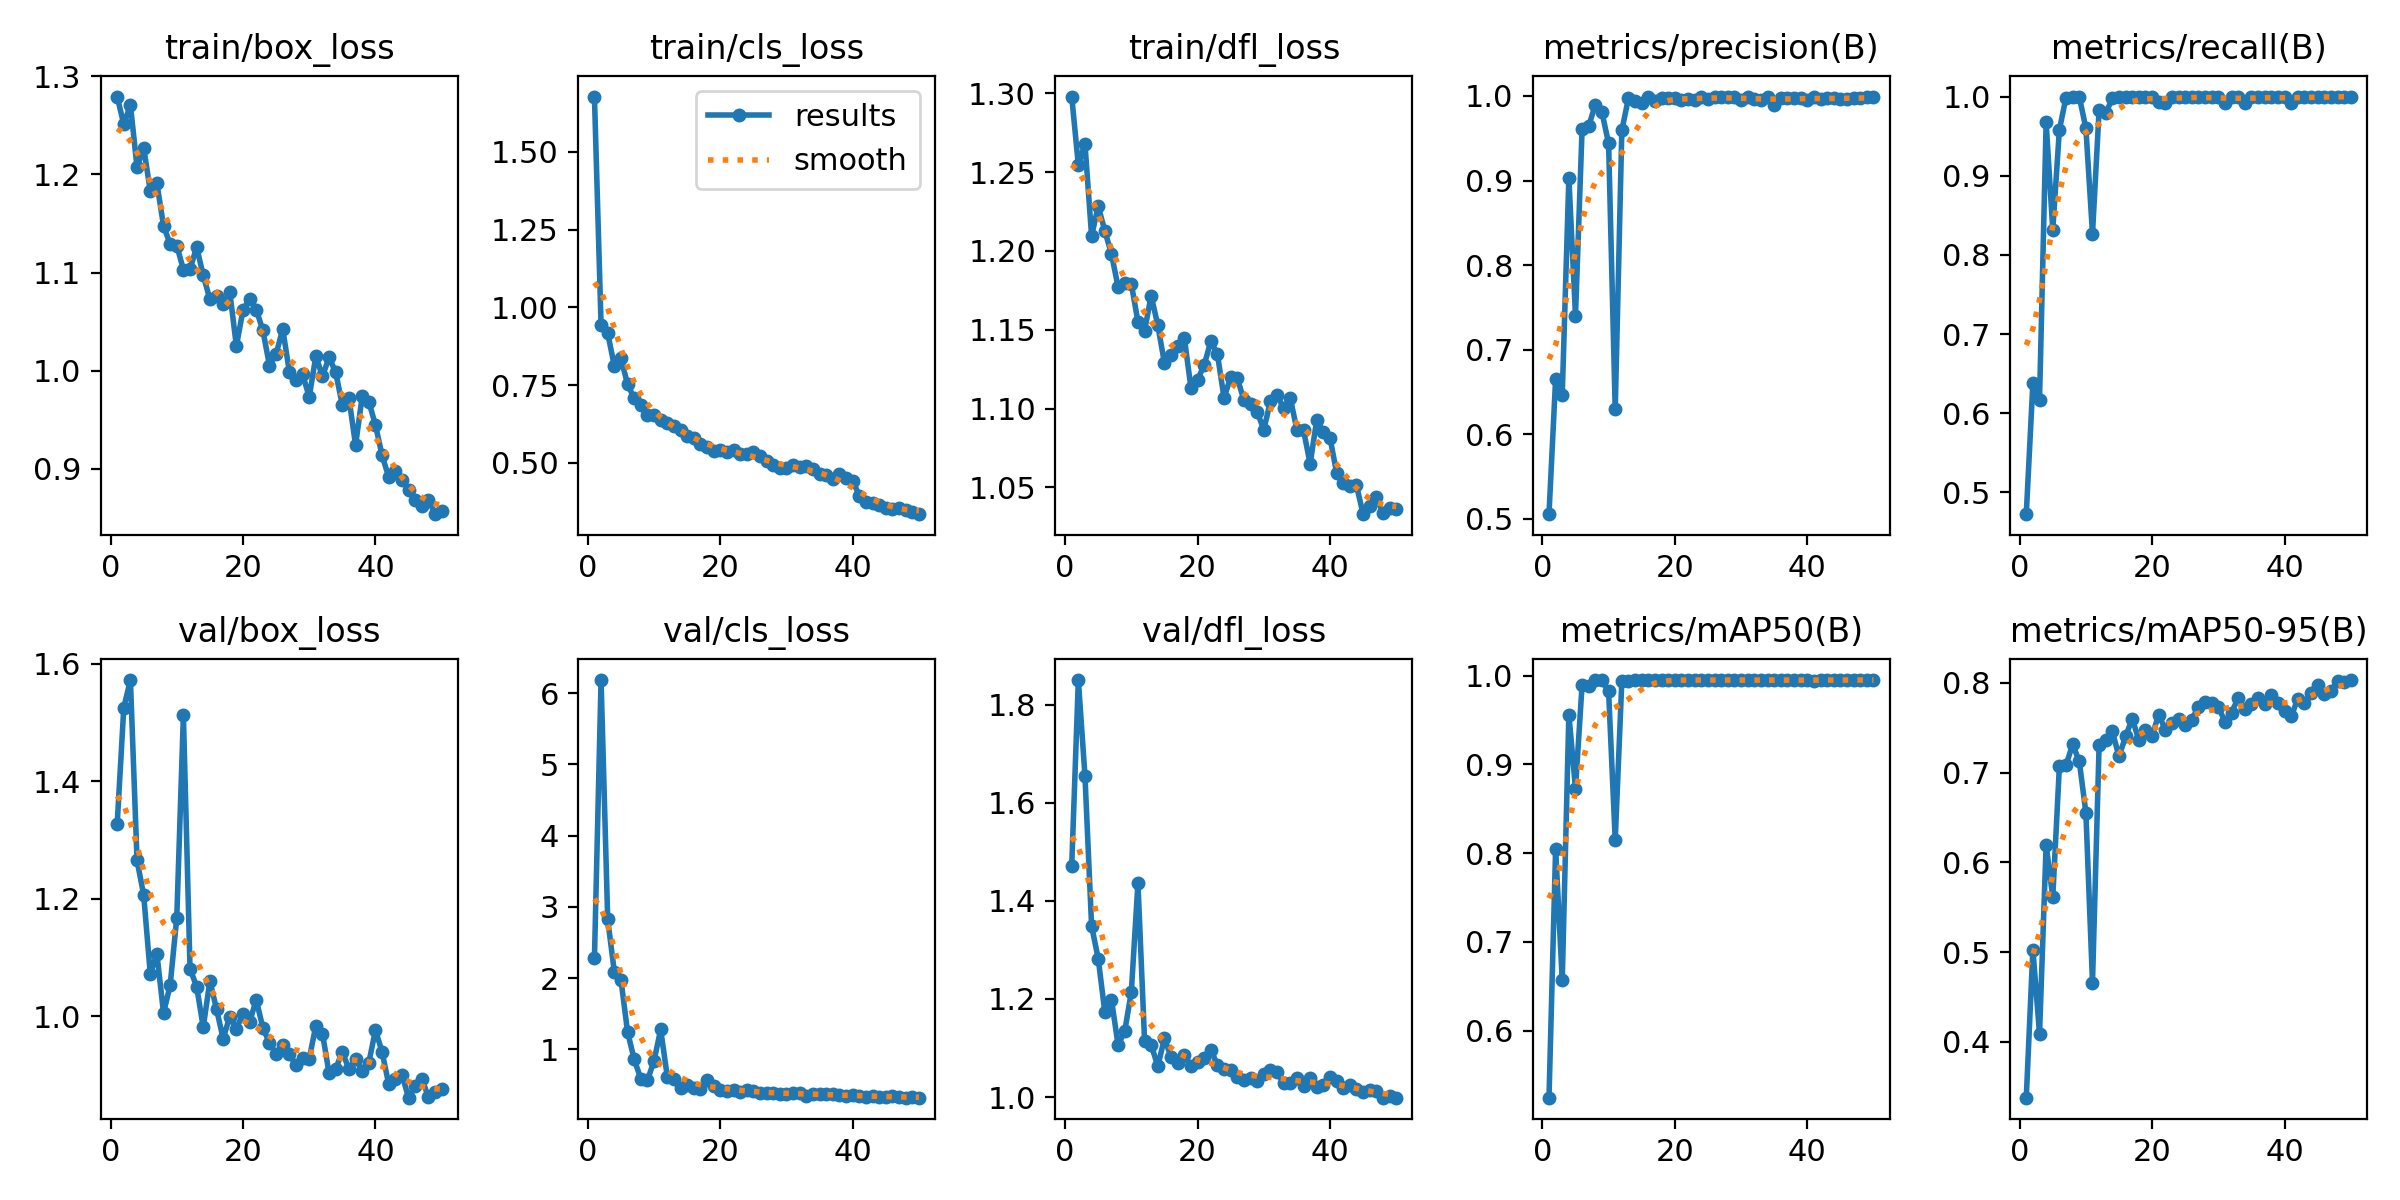

The file beside this chart, header and first rows:
epoch, time, train/box_loss, train/cls_loss, train/dfl_loss, metrics/precision(B), metrics/recall(B), metrics/mAP50(B), metrics/mAP50-95(B), val/box_loss, val/cls_loss, val/dfl_loss, lr/pg0, lr/pg1, lr/pg2
1, 27.38, 1.279, 1.677, 1.298, 0.5057, 0.4724, 0.5244, 0.3379, 1.327, 2.283, 1.472, 0.06862, 0.0009706, 0.0009706
2, 54.81, 1.251, 0.9436, 1.254, 0.6656, 0.6379, 0.8046, 0.5029, 1.526, 6.185, 1.851, 0.03625, 0.001932, 0.001932
3, 82.46, 1.271, 0.917, 1.268, 0.6468, 0.6164, 0.6568, 0.4088, 1.573, 2.828, 1.655, 0.003833, 0.002853, 0.002853
4, 109.9, 1.207, 0.8114, 1.209, 0.9031, 0.9674, 0.9562, 0.6195, 1.266, 2.09, 1.349, 0.002822, 0.002822, 0.002822
5, 137.4, 1.227, 0.8368, 1.228, 0.7403, 0.8316, 0.8727, 0.561, 1.207, 1.979, 1.282, 0.002762, 0.002762, 0.002762
6, 164.9, 1.183, 0.752, 1.213, 0.9616, 0.958, 0.9898, 0.707, 1.072, 1.245, 1.173, 0.002703, 0.002703, 0.002703
7, 192.4, 1.191, 0.7081, 1.198, 0.9645, 0.9987, 0.988, 0.7081, 1.107, 0.8599, 1.199, 0.002644, 0.002644, 0.002644
8, 219.9, 1.148, 0.6852, 1.177, 0.9898, 1, 0.995, 0.7315, 1.006, 0.5873, 1.106, 0.002584, 0.002584, 0.002584
9, 247.5, 1.129, 0.6541, 1.179, 0.9806, 1, 0.9946, 0.7127, 1.053, 0.5646, 1.134, 0.002525, 0.002525, 0.002525
10, 274.9, 1.128, 0.6524, 1.179, 0.944, 0.96, 0.9822, 0.6555, 1.168, 0.8396, 1.214, 0.002465, 0.002465, 0.002465
11, 302.3, 1.103, 0.6379, 1.155, 0.6294, 0.8267, 0.8149, 0.4661, 1.513, 1.279, 1.436, 0.002406, 0.002406, 0.002406
12, 329.7, 1.103, 0.6264, 1.149, 0.9595, 0.9831, 0.9938, 0.731, 1.081, 0.6165, 1.115, 0.002347, 0.002347, 0.002347
13, 357, 1.126, 0.618, 1.172, 0.9974, 0.9791, 0.9937, 0.7358, 1.051, 0.5891, 1.106, 0.002287, 0.002287, 0.002287
14, 384.5, 1.097, 0.6062, 1.153, 0.9943, 0.9976, 0.995, 0.7458, 0.9817, 0.4552, 1.063, 0.002228, 0.002228, 0.002228
15, 412, 1.073, 0.586, 1.129, 0.9916, 1, 0.995, 0.718, 1.061, 0.4993, 1.12, 0.002168, 0.002168, 0.002168
16, 439.4, 1.076, 0.5805, 1.134, 0.9985, 0.9992, 0.995, 0.7402, 1.013, 0.4604, 1.082, 0.002109, 0.002109, 0.002109
17, 466.8, 1.068, 0.5615, 1.14, 0.9943, 0.9991, 0.995, 0.7602, 0.9623, 0.4417, 1.07, 0.00205, 0.00205, 0.00205
18, 494.3, 1.08, 0.5515, 1.145, 0.998, 0.9997, 0.995, 0.7362, 0.9997, 0.5669, 1.086, 0.00199, 0.00199, 0.00199
19, 521.7, 1.025, 0.5387, 1.113, 0.9973, 1, 0.995, 0.7476, 0.9794, 0.4881, 1.063, 0.001931, 0.001931, 0.001931
20, 549.1, 1.062, 0.5411, 1.118, 0.9977, 0.9997, 0.995, 0.7412, 1.005, 0.4348, 1.071, 0.001871, 0.001871, 0.001871
21, 576.4, 1.073, 0.536, 1.128, 0.9956, 0.9925, 0.995, 0.7646, 0.9907, 0.4221, 1.08, 0.001812, 0.001812, 0.001812
22, 604, 1.062, 0.5422, 1.143, 0.9959, 0.9918, 0.9948, 0.7476, 1.029, 0.4331, 1.097, 0.001753, 0.001753, 0.001753
23, 631.3, 1.041, 0.5271, 1.134, 0.9957, 0.9993, 0.995, 0.7556, 0.9807, 0.4077, 1.065, 0.001693, 0.001693, 0.001693
24, 658.7, 1.005, 0.5271, 1.107, 0.9984, 0.9995, 0.995, 0.7601, 0.9549, 0.4332, 1.057, 0.001634, 0.001634, 0.001634
25, 686.1, 1.017, 0.5332, 1.12, 0.9963, 0.9999, 0.995, 0.7528, 0.9359, 0.4141, 1.054, 0.001574, 0.001574, 0.001574
26, 713.5, 1.042, 0.5203, 1.119, 0.9986, 1, 0.995, 0.7592, 0.9522, 0.3883, 1.04, 0.001515, 0.001515, 0.001515
27, 740.8, 0.9991, 0.5049, 1.105, 0.9993, 0.9993, 0.995, 0.7736, 0.9356, 0.3844, 1.035, 0.001456, 0.001456, 0.001456
28, 768.3, 0.9907, 0.4922, 1.103, 0.9983, 1, 0.995, 0.779, 0.9177, 0.3931, 1.039, 0.001396, 0.001396, 0.001396
29, 795.8, 0.9964, 0.4846, 1.098, 0.9986, 1, 0.995, 0.7774, 0.9301, 0.3785, 1.032, 0.001337, 0.001337, 0.001337
30, 823.2, 0.973, 0.4828, 1.087, 0.9957, 0.9994, 0.995, 0.7732, 0.9284, 0.372, 1.046, 0.001277, 0.001277, 0.001277
31, 850.6, 1.015, 0.4923, 1.104, 0.9988, 0.9923, 0.9949, 0.7568, 0.9841, 0.3922, 1.055, 0.001218, 0.001218, 0.001218
32, 878, 0.9941, 0.4864, 1.109, 0.9962, 0.9994, 0.995, 0.7669, 0.971, 0.3903, 1.051, 0.001159, 0.001159, 0.001159
33, 905.4, 1.014, 0.491, 1.1, 0.9958, 0.9994, 0.995, 0.7832, 0.9031, 0.3518, 1.028, 0.001099, 0.001099, 0.001099
34, 932.9, 0.9982, 0.4785, 1.107, 0.9991, 0.9923, 0.9948, 0.7708, 0.9111, 0.3698, 1.028, 0.00104, 0.00104, 0.00104
35, 960.3, 0.9647, 0.4646, 1.087, 0.989, 0.9992, 0.9949, 0.776, 0.9402, 0.3725, 1.038, 0.0009804, 0.0009804, 0.0009804
36, 987.7, 0.9717, 0.4614, 1.086, 0.9976, 0.9992, 0.995, 0.7832, 0.9101, 0.369, 1.023, 0.000921, 0.000921, 0.000921
37, 1015, 0.9241, 0.4487, 1.065, 0.9976, 0.9995, 0.995, 0.777, 0.928, 0.3685, 1.038, 0.0008616, 0.0008616, 0.0008616
38, 1043, 0.9738, 0.4644, 1.093, 0.9981, 1, 0.995, 0.787, 0.908, 0.3538, 1.021, 0.0008022, 0.0008022, 0.0008022
39, 1070, 0.9683, 0.4496, 1.085, 0.997, 0.9995, 0.995, 0.7776, 0.9216, 0.349, 1.024, 0.0007428, 0.0007428, 0.0007428
40, 1098, 0.9446, 0.4416, 1.081, 0.9953, 0.9995, 0.995, 0.7684, 0.9766, 0.3567, 1.041, 0.0006834, 0.0006834, 0.0006834
41, 1126, 0.9136, 0.3939, 1.059, 0.9989, 0.9923, 0.9943, 0.7625, 0.9399, 0.3502, 1.032, 0.000624, 0.000624, 0.000624
42, 1153, 0.8916, 0.3724, 1.052, 0.996, 0.9994, 0.995, 0.7821, 0.8849, 0.3378, 1.018, 0.0005646, 0.0005646, 0.0005646
43, 1180, 0.8977, 0.3707, 1.051, 0.9976, 0.9996, 0.995, 0.7776, 0.8937, 0.3492, 1.024, 0.0005052, 0.0005052, 0.0005052
44, 1208, 0.8884, 0.3636, 1.051, 0.9979, 0.9997, 0.995, 0.7884, 0.9009, 0.3371, 1.017, 0.0004458, 0.0004458, 0.0004458
45, 1235, 0.8784, 0.3557, 1.033, 0.9963, 0.9994, 0.995, 0.7979, 0.8618, 0.3326, 1.011, 0.0003864, 0.0003864, 0.0003864
46, 1263, 0.8684, 0.3525, 1.038, 0.9963, 0.9995, 0.995, 0.7878, 0.882, 0.3417, 1.014, 0.000327, 0.000327, 0.000327
47, 1290, 0.8621, 0.3541, 1.044, 0.9972, 0.9995, 0.995, 0.7908, 0.894, 0.3343, 1.013, 0.0002676, 0.0002676, 0.0002676
48, 1317, 0.8684, 0.3489, 1.034, 0.9976, 0.9997, 0.995, 0.8023, 0.8629, 0.3215, 0.9986, 0.0002082, 0.0002082, 0.0002082
49, 1345, 0.8537, 0.3423, 1.037, 0.9983, 1, 0.995, 0.8007, 0.8716, 0.3248, 1.003, 0.0001488, 0.0001488, 0.0001488
50, 1372, 0.8571, 0.3347, 1.036, 0.9983, 1, 0.995, 0.8031, 0.8774, 0.3225, 0.9989, 8.94e-05, 8.94e-05, 8.94e-05
